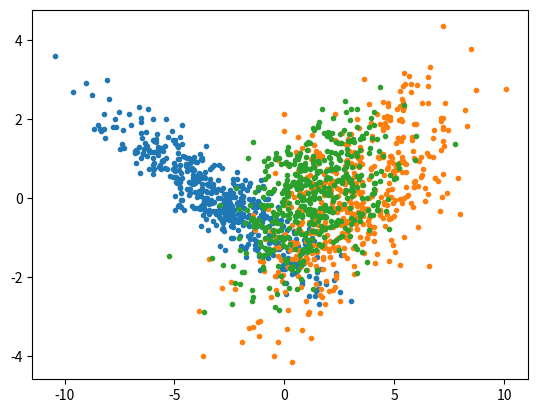

The script that saved this image: (Note: this script raises an exception after producing the figure.)
import numpy as np
import re
import os
from os import listdir
from os.path import isfile, join
from matplotlib import pyplot as plt

def read_data(letter : str):

    path = './Unistroke/Amerge.txt'
    with open(path, 'r') as f:
        nb_line = sum(1 for _ in f)
    with open(path, 'r') as f:
        data = np.zeros((nb_line,2))
        i = 0
        for line in f:
            data[i][0] = float(line.strip().split(" ")[0])
            data[i][1] = float(line.strip().split(" ")[1])
            i+=1
        return data


mean1 = [-3,0]
cov1 = [[5,-2],[-2,1]]

mean2 = [3,0]
cov2 = [[5,2],[2,2]]

d1 = np.random.multivariate_normal(mean1, cov1, 500)
d2 = np.random.multivariate_normal(mean2, cov2, 500)

mixt = 0.3*d1 + 0.7*d2
plt.step(d1[:,0], d1[:,1],".")
plt.step(d2[:,0], d2[:,1],".")
# plt.show()
plt.step(mixt[:,0], mixt[:,1],".")


plt.clf()
data = read_data("A")
print(data)
plt.plot(data[:,0], data[:,1],'.')
plt.show()

            
